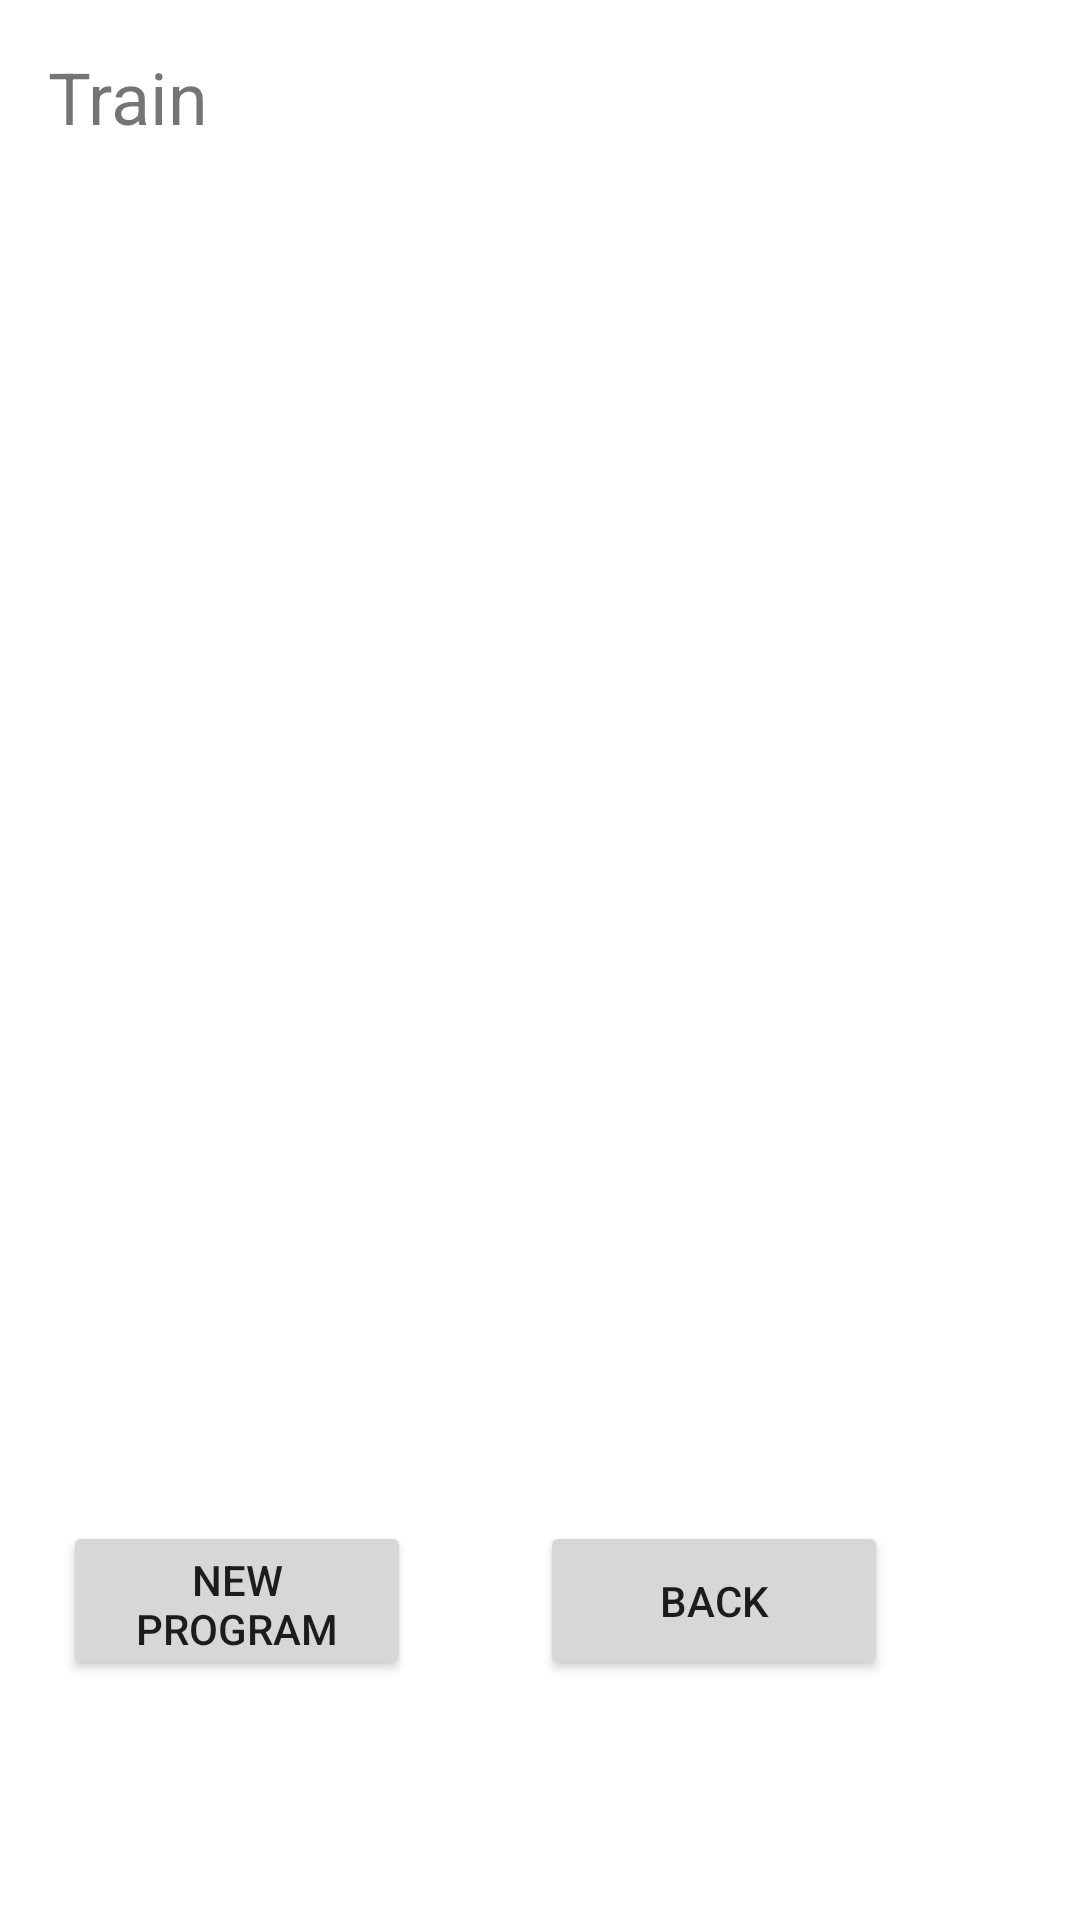

Layout XML and referenced resources for this Android screen:
<!-- AndroidManifest.xml: application theme AppTheme -->
<!-- res/layout/activity_train.xml -->
<?xml version="1.0" encoding="utf-8"?>
<androidx.constraintlayout.widget.ConstraintLayout xmlns:android="http://schemas.android.com/apk/res/android"
    xmlns:app="http://schemas.android.com/apk/res-auto"
    xmlns:tools="http://schemas.android.com/tools"
    android:layout_width="match_parent"
    android:layout_height="match_parent"
    tools:context=".ui.TrainActivity">

    <Button
        android:id="@+id/newProgramButton"
        android:layout_width="116dp"
        android:layout_height="53dp"
        android:layout_marginStart="21dp"
        android:layout_marginBottom="80dp"
        android:text="New Program"
        app:layout_constraintBottom_toBottomOf="parent"
        app:layout_constraintStart_toStartOf="parent" />

    <Button
        android:id="@+id/backButton"
        android:layout_width="116dp"
        android:layout_height="53dp"
        android:layout_marginStart="180dp"
        android:layout_marginBottom="80dp"
        android:text="Back"
        app:layout_constraintBottom_toBottomOf="parent"
        app:layout_constraintStart_toStartOf="parent" />

    <TextView
        android:id="@+id/trainTitleView"
        android:layout_width="66dp"
        android:layout_height="43dp"
        android:layout_marginStart="16dp"
        android:layout_marginTop="16dp"
        android:text="Train"
        android:textSize="24dp"
        app:layout_constraintStart_toStartOf="parent"
        app:layout_constraintTop_toTopOf="parent" />

    <ListView
        android:id="@+id/trainListView"
        android:layout_width="match_parent"
        android:layout_height="432dp"
        android:layout_marginStart="8dp"
        android:layout_marginTop="28dp"
        app:layout_constraintStart_toStartOf="parent"
        app:layout_constraintTop_toBottomOf="@+id/trainTitleView" />
</androidx.constraintlayout.widget.ConstraintLayout>
<!-- resources referenced by this layout -->
<resources>

</resources>
